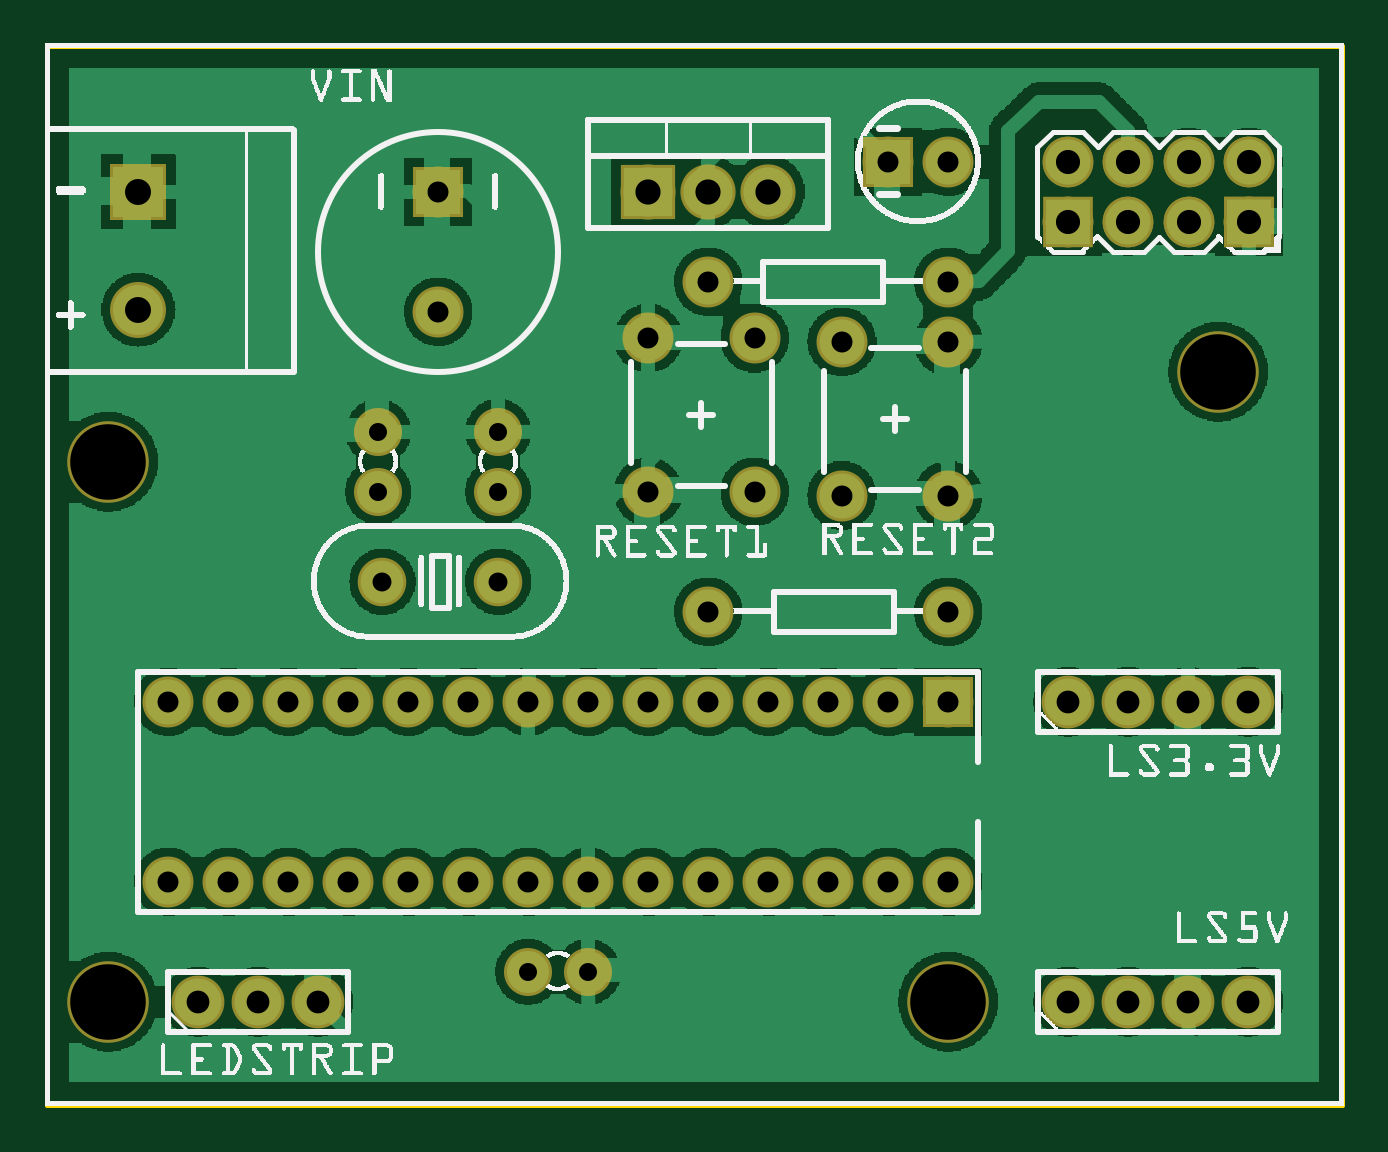
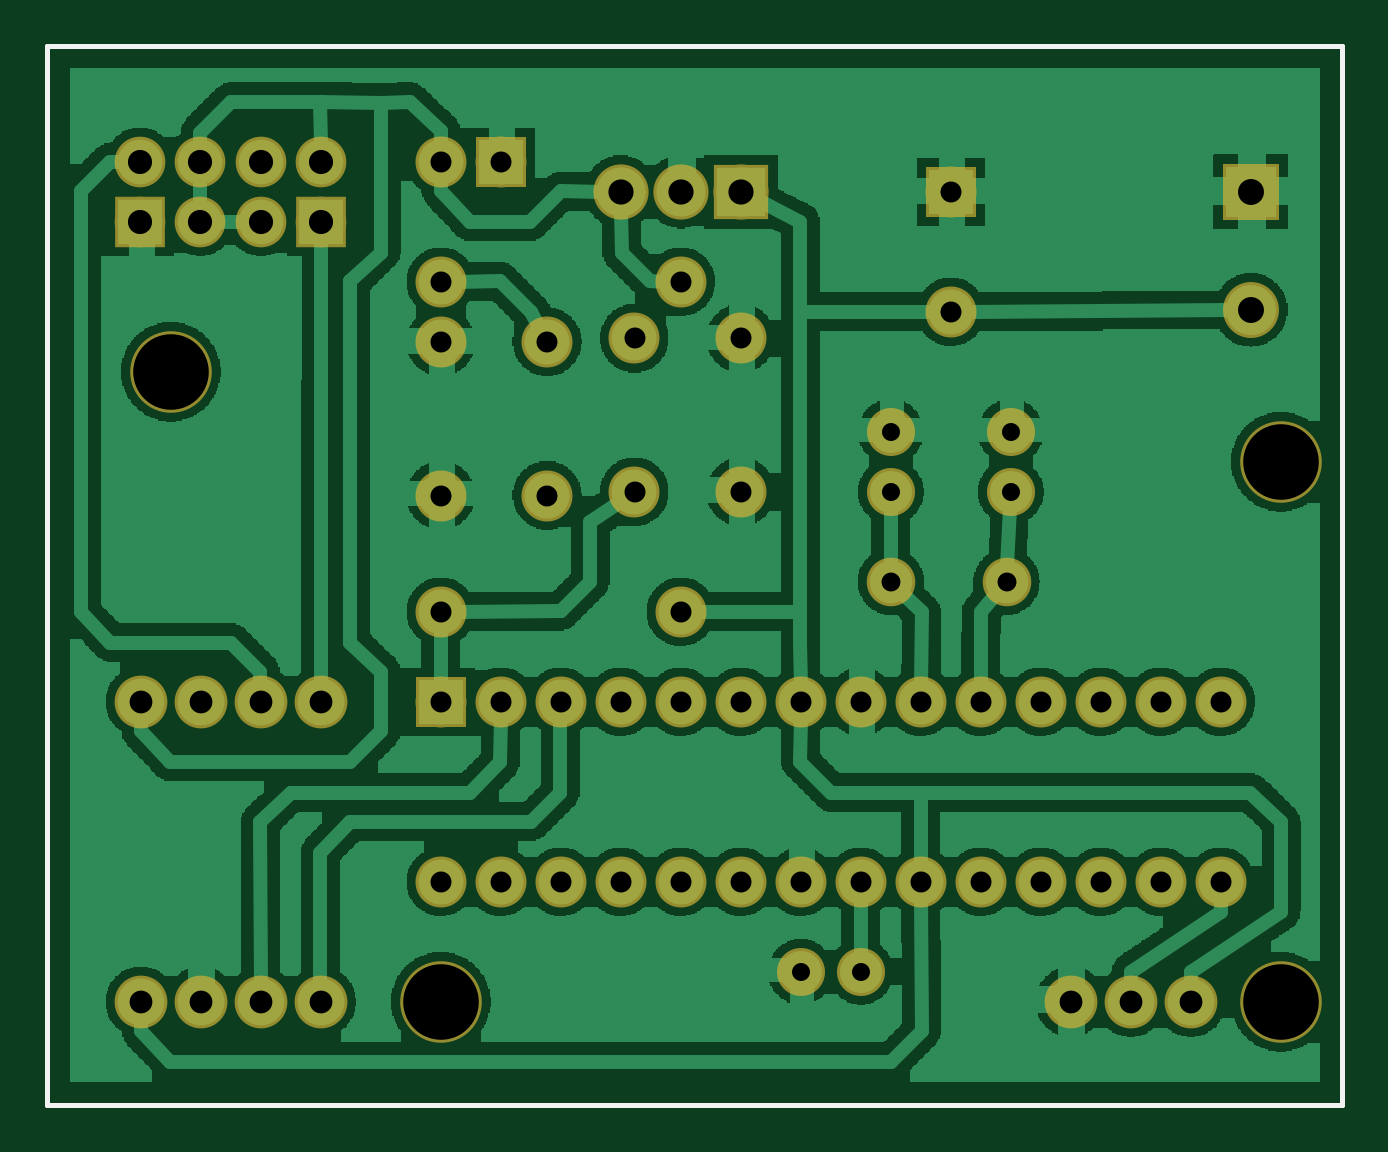
Circuit board: 8 layer files. Board 54.8 x 44.8 mm.
- outline: CHRISTMAS_IOT_contour.gm1 (370 bytes)
- bottom_copper: CHRISTMAS_IOT_copperBottom.gbl (110947 bytes)
- top_copper: CHRISTMAS_IOT_copperTop.gtl (108850 bytes)
- drill: CHRISTMAS_IOT_drill.txt (1456 bytes)
- bottom_mask: CHRISTMAS_IOT_maskBottom.gbs (1863 bytes)
- top_mask: CHRISTMAS_IOT_maskTop.gts (1998 bytes)
- bottom_silk: CHRISTMAS_IOT_silkBottom.gbo (360 bytes)
- top_silk: CHRISTMAS_IOT_silkTop.gto (197739 bytes)

=== outline: CHRISTMAS_IOT_contour.gm1 ===
G04 MADE WITH FRITZING*
G04 WWW.FRITZING.ORG*
G04 DOUBLE SIDED*
G04 HOLES PLATED*
G04 CONTOUR ON CENTER OF CONTOUR VECTOR*
%ASAXBY*%
%FSLAX23Y23*%
%MOIN*%
%OFA0B0*%
%SFA1.0B1.0*%
%ADD10R,2.165350X1.771650*%
%ADD11C,0.008000*%
%ADD10C,0.008*%
%LNCONTOUR*%
G90*
G70*
G54D10*
G54D11*
X4Y1768D02*
X2161Y1768D01*
X2161Y4D01*
X4Y4D01*
X4Y1768D01*
D02*
G04 End of contour*
M02*
=== bottom_copper: CHRISTMAS_IOT_copperBottom.gbl (110947 bytes, source omitted) ===
=== top_copper: CHRISTMAS_IOT_copperTop.gtl (108850 bytes, source omitted) ===
=== drill: CHRISTMAS_IOT_drill.txt ===
; NON-PLATED HOLES START AT T1
; THROUGH (PLATED) HOLES START AT T100
M48
INCH
T1C0.125984
T100C0.031555
T101C0.038000
T102C0.030000
T103C0.035000
T104C0.031496
T105C0.040255
T106C0.042000
T107C0.043307
%
T1
X019554Y012250
X015054Y001750
X001054Y010750
X001054Y001750
T100
X005623Y008750
T101
X002554Y001750
X020054Y001750
X019054Y001750
X018054Y001750
X017054Y006750
X017054Y001750
X004554Y001750
X018054Y006750
X020054Y006750
X019054Y006750
X003554Y001750
T102
X009054Y002250
X005554Y010248
X007554Y010248
X005554Y011250
X008052Y002250
X007554Y011250
T103
X015054Y015750
X006554Y013250
X003054Y006750
X010054Y003750
X015054Y010191
X010054Y006750
X012054Y006750
X014054Y015750
X015054Y012750
X010054Y010250
X002054Y006750
X004054Y006750
X011825Y010250
X015054Y006750
X013054Y006750
X011054Y013750
X009054Y003750
X011054Y006750
X007054Y003750
X006054Y006750
X005054Y006750
X012054Y003750
X011825Y012809
X007054Y006750
X010054Y012809
X011054Y008250
X006554Y015250
X015054Y003750
X014054Y006750
X013054Y003750
X002054Y003750
X015054Y008250
X013282Y010191
X009054Y006750
X006054Y003750
X011054Y003750
X008054Y006750
X004054Y003750
X015054Y013750
X005054Y003750
X008054Y003750
X013282Y012750
X014054Y003750
X003054Y003750
T104
X007554Y008750
T105
X020066Y014750
X019060Y015750
X017047Y015750
X017047Y014750
X019060Y014750
X018054Y015750
X018054Y014750
X020066Y015750
T106
X012054Y015250
X010054Y015250
X011054Y015250
T107
X001554Y015250
X001554Y013282
T00
M30

=== bottom_mask: CHRISTMAS_IOT_maskBottom.gbs ===
G04 MADE WITH FRITZING*
G04 WWW.FRITZING.ORG*
G04 DOUBLE SIDED*
G04 HOLES PLATED*
G04 CONTOUR ON CENTER OF CONTOUR VECTOR*
%ASAXBY*%
%FSLAX23Y23*%
%MOIN*%
%OFA0B0*%
%SFA1.0B1.0*%
%ADD10C,0.084472*%
%ADD11C,0.085000*%
%ADD12C,0.080925*%
%ADD13C,0.080866*%
%ADD14C,0.080000*%
%ADD15C,0.092000*%
%ADD16C,0.088000*%
%ADD17C,0.093307*%
%ADD18C,0.135984*%
%ADD19R,0.084472X0.084108*%
%ADD20R,0.085000X0.085000*%
%ADD21R,0.092000X0.092000*%
%ADD22R,0.093307X0.093307*%
%LNMASK0*%
G90*
G70*
G54D10*
X2007Y1475D03*
X2007Y1575D03*
X1906Y1475D03*
X1906Y1575D03*
X1805Y1475D03*
X1805Y1575D03*
X1705Y1475D03*
X1705Y1575D03*
G54D11*
X1505Y675D03*
X1505Y375D03*
X1405Y675D03*
X1405Y375D03*
X1305Y675D03*
X1305Y375D03*
X1205Y675D03*
X1205Y375D03*
X1105Y675D03*
X1105Y375D03*
X1005Y675D03*
X1005Y375D03*
X905Y675D03*
X905Y375D03*
X805Y675D03*
X805Y375D03*
X705Y675D03*
X705Y375D03*
X605Y675D03*
X605Y375D03*
X505Y675D03*
X505Y375D03*
X405Y675D03*
X405Y375D03*
X305Y675D03*
X305Y375D03*
X205Y675D03*
X205Y375D03*
G54D12*
X562Y875D03*
G54D13*
X755Y875D03*
G54D14*
X755Y1125D03*
X755Y1025D03*
X555Y1125D03*
X555Y1025D03*
G54D11*
X1105Y825D03*
X1505Y825D03*
X1183Y1281D03*
X1183Y1025D03*
X1005Y1281D03*
X1005Y1025D03*
G54D14*
X805Y225D03*
X905Y225D03*
G54D15*
X1005Y1525D03*
X1105Y1525D03*
X1205Y1525D03*
G54D11*
X655Y1525D03*
X655Y1325D03*
X1405Y1575D03*
X1505Y1575D03*
X1505Y1375D03*
X1105Y1375D03*
X1328Y1019D03*
X1328Y1275D03*
X1505Y1019D03*
X1505Y1275D03*
G54D16*
X255Y175D03*
X355Y175D03*
X455Y175D03*
X1705Y175D03*
X1805Y175D03*
X1905Y175D03*
X2005Y175D03*
X1705Y675D03*
X1805Y675D03*
X1905Y675D03*
X2005Y675D03*
G54D17*
X155Y1525D03*
X155Y1328D03*
G54D18*
X1955Y1225D03*
X105Y1075D03*
X1505Y175D03*
X105Y175D03*
G54D19*
X2007Y1475D03*
X1705Y1475D03*
G54D20*
X1505Y675D03*
G54D21*
X1005Y1525D03*
G54D20*
X655Y1525D03*
X1405Y1575D03*
G54D22*
X155Y1525D03*
G04 End of Mask0*
M02*
=== top_mask: CHRISTMAS_IOT_maskTop.gts ===
G04 MADE WITH FRITZING*
G04 WWW.FRITZING.ORG*
G04 DOUBLE SIDED*
G04 HOLES PLATED*
G04 CONTOUR ON CENTER OF CONTOUR VECTOR*
%ASAXBY*%
%FSLAX23Y23*%
%MOIN*%
%OFA0B0*%
%SFA1.0B1.0*%
%ADD10C,0.084472*%
%ADD11C,0.085000*%
%ADD12C,0.080925*%
%ADD13C,0.080866*%
%ADD14C,0.080000*%
%ADD15C,0.092000*%
%ADD16C,0.088000*%
%ADD17C,0.093307*%
%ADD18C,0.135984*%
%ADD19R,0.084472X0.084108*%
%ADD20R,0.085000X0.085000*%
%ADD21R,0.092000X0.092000*%
%ADD22R,0.093307X0.093307*%
%LNMASK1*%
G90*
G70*
G54D10*
X2007Y1475D03*
X2007Y1575D03*
X1906Y1475D03*
X1906Y1575D03*
X1805Y1475D03*
X1805Y1575D03*
X1705Y1475D03*
X1705Y1575D03*
X2007Y1475D03*
X2007Y1575D03*
X1906Y1475D03*
X1906Y1575D03*
X1805Y1475D03*
X1805Y1575D03*
X1705Y1475D03*
X1705Y1575D03*
G54D11*
X1505Y675D03*
X1505Y375D03*
X1405Y675D03*
X1405Y375D03*
X1305Y675D03*
X1305Y375D03*
X1205Y675D03*
X1205Y375D03*
X1105Y675D03*
X1105Y375D03*
X1005Y675D03*
X1005Y375D03*
X905Y675D03*
X905Y375D03*
X805Y675D03*
X805Y375D03*
X705Y675D03*
X705Y375D03*
X605Y675D03*
X605Y375D03*
X505Y675D03*
X505Y375D03*
X405Y675D03*
X405Y375D03*
X305Y675D03*
X305Y375D03*
X205Y675D03*
X205Y375D03*
G54D12*
X562Y875D03*
G54D13*
X755Y875D03*
G54D14*
X755Y1125D03*
X755Y1025D03*
X555Y1125D03*
X555Y1025D03*
G54D11*
X1105Y825D03*
X1505Y825D03*
X1183Y1281D03*
X1183Y1025D03*
X1005Y1281D03*
X1005Y1025D03*
G54D14*
X805Y225D03*
X905Y225D03*
G54D15*
X1005Y1525D03*
X1105Y1525D03*
X1205Y1525D03*
G54D11*
X655Y1525D03*
X655Y1325D03*
X1405Y1575D03*
X1505Y1575D03*
X1505Y1375D03*
X1105Y1375D03*
X1328Y1019D03*
X1328Y1275D03*
X1505Y1019D03*
X1505Y1275D03*
G54D16*
X255Y175D03*
X355Y175D03*
X455Y175D03*
X1705Y175D03*
X1805Y175D03*
X1905Y175D03*
X2005Y175D03*
X1705Y675D03*
X1805Y675D03*
X1905Y675D03*
X2005Y675D03*
G54D17*
X155Y1525D03*
X155Y1328D03*
G54D18*
X1955Y1225D03*
X105Y1075D03*
X1505Y175D03*
X105Y175D03*
G54D19*
X2007Y1475D03*
X2007Y1475D03*
X1705Y1475D03*
G54D20*
X1505Y675D03*
G54D21*
X1005Y1525D03*
G54D20*
X655Y1525D03*
X1405Y1575D03*
G54D22*
X155Y1525D03*
G04 End of Mask1*
M02*
=== bottom_silk: CHRISTMAS_IOT_silkBottom.gbo ===
G04 MADE WITH FRITZING*
G04 WWW.FRITZING.ORG*
G04 DOUBLE SIDED*
G04 HOLES PLATED*
G04 CONTOUR ON CENTER OF CONTOUR VECTOR*
%ASAXBY*%
%FSLAX23Y23*%
%MOIN*%
%OFA0B0*%
%SFA1.0B1.0*%
%ADD10R,2.165350X1.771650X2.149350X1.755650*%
%ADD11C,0.008000*%
%LNSILK0*%
G90*
G70*
G54D11*
X4Y1768D02*
X2161Y1768D01*
X2161Y4D01*
X4Y4D01*
X4Y1768D01*
D02*
G04 End of Silk0*
M02*
=== top_silk: CHRISTMAS_IOT_silkTop.gto (197739 bytes, source omitted) ===
